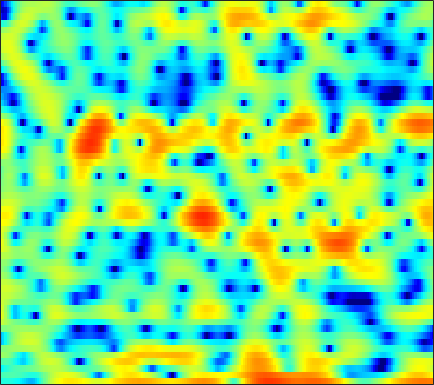

The file beside this chart, header and first rows:
-3.7707, -3.6818, -3.6314, -3.6431, -3.6942, -3.8538, -4.1028, -4.341, -4.746, -5.2513, -5.8789, -6.3787, -7.0601, -7.5726, -7.7077, -7.3122, -6.2836, -5.2373, -3.7131, -2.2454, -0.87203, 0.074724, 1.1996, 2.1684
-2.379, -2.228, -2.062, -1.937, -1.879, -1.859, -1.896, -1.974, -2.141, -2.375, -2.671, -2.924, -3.267, -3.569, -3.714, -3.722, -3.44, -3.043, -2.317, -1.45, -0.5371, 0.1337, 0.9676, 1.712
-5.183, -4.474, -3.715, -3.139, -2.799, -2.446, -2.186, -2.029, -1.853, -1.693, -1.523, -1.38, -1.16, -0.9136, -0.6952, -0.3755, -0.02253, 0.2537, 0.63, 1.001, 1.349, 1.584, 1.85, 2.046
-2.063, -1.843, -1.736, -1.868, -2.119, -2.66, -3.447, -4.175, -5.256, -6.243, -6.634, -6.295, -5.15, -3.684, -2.578, -1.238, -0.09387, 0.6263, 1.418, 2.038, 2.503, 2.749, 2.951, 3.012
1.003, 0.936, 0.7254, 0.3576, -0.03679, -0.7339, -1.676, -2.54, -3.875, -5.184, -5.899, -5.678, -4.464, -2.887, -1.744, -0.4326, 0.5997, 1.195, 1.762, 2.102, 2.241, 2.225, 2.063, 1.777
-0.04715, 0.07679, 0.2842, 0.5079, 0.6581, 0.8209, 0.9388, 1.004, 1.079, 1.165, 1.282, 1.401, 1.585, 1.774, 1.897, 1.997, 2.004, 1.918, 1.65, 1.171, 0.4699, -0.2294, -1.42, -2.919
-7.508, -6.141, -4.188, -2.454, -1.369, -0.1879, 0.7423, 1.308, 1.91, 2.38, 2.728, 2.915, 3.069, 3.13, 3.102, 2.961, 2.694, 2.39, 1.844, 1.103, 0.1458, -0.7468, -2.201, -3.995
-7.382, -6.103, -4.253, -2.616, -1.593, -0.4641, 0.4297, 0.9738, 1.553, 1.978, 2.276, 2.429, 2.552, 2.584, 2.555, 2.442, 2.231, 2.011, 1.633, 1.144, 0.544, 0.02356, -0.7609, -1.642
-0.1522, -0.1369, -0.02556, 0.1544, 0.2949, 0.4882, 0.6626, 0.7644, 0.8719, 0.935, 0.964, 0.9615, 0.9333, 0.8894, 0.8489, 0.7964, 0.7514, 0.7143, 0.6604, 0.5792, 0.4464, 0.3078, 0.04321, -0.3157
2.759, 2.364, 1.78, 1.177, 0.728, 0.1818, -0.2727, -0.5381, -0.8073, -1.016, -1.237, -1.442, -1.792, -2.217, -2.515, -2.741, -2.629, -2.296, -1.605, -0.8054, -0.05155, 0.4172, 0.9054, 1.192
3.978, 3.087, 1.572, -0.3783, -2.153, -4.822, -6.961, -7.258, -6.123, -4.804, -4.058, -3.994, -4.64, -6.318, -8.6, -14.6, -22.18, -12.56, -6.411, -2.883, -0.5436, 0.7183, 1.935, 2.747
3.575, 2.752, 1.289, -0.643, -2.413, -5.029, -6.992, -7.121, -5.827, -4.359, -3.397, -3.034, -2.951, -3.196, -3.493, -3.804, -3.657, -3.131, -2.03, -0.7735, 0.3905, 1.141, 1.937, 2.493
2.858, 2.566, 2.042, 1.416, 0.9244, 0.3044, -0.2044, -0.4651, -0.6701, -0.7719, -0.8425, -0.8917, -0.9816, -1.091, -1.164, -1.216, -1.171, -1.059, -0.8128, -0.4773, -0.1061, 0.1622, 0.4633, 0.6634
2.641, 2.676, 2.621, 2.462, 2.288, 2.008, 1.705, 1.465, 1.123, 0.7574, 0.3711, 0.06337, -0.3924, -0.899, -1.286, -1.776, -2.204, -2.444, -2.586, -2.475, -2.164, -1.838, -1.377, -0.9868
2.726, 2.909, 3.015, 2.974, 2.87, 2.649, 2.353, 2.083, 1.672, 1.203, 0.6531, 0.1598, -0.6255, -1.617, -2.541, -4.083, -6.026, -7.678, -9.474, -9.234, -7.135, -5.404, -3.43, -1.959
2.324, 2.454, 2.429, 2.224, 1.969, 1.543, 1.054, 0.6967, 0.2698, -0.09799, -0.4483, -0.7381, -1.228, -1.932, -2.681, -4.063, -5.995, -7.792, -9.995, -9.606, -6.897, -4.821, -2.569, -0.8756
1.178, 1.096, 0.705, -0.02634, -0.8082, -2.148, -3.697, -4.774, -5.595, -5.343, -4.385, -3.58, -2.703, -2.124, -1.874, -1.723, -1.703, -1.693, -1.56, -1.226, -0.6441, -0.1102, 0.6453, 1.376
0.3112, 0.1943, -0.323, -1.316, -2.455, -4.636, -8.016, -11.93, -17.83, -12.5, -7.749, -5.434, -3.346, -1.964, -1.21, -0.4975, -0.002676, 0.282, 0.6196, 0.9267, 1.234, 1.472, 1.804, 2.115
0.564, 0.64, 0.4602, -0.0109, -0.5116, -1.336, -2.191, -2.707, -3.053, -2.917, -2.354, -1.828, -1.128, -0.5112, -0.1529, 0.1804, 0.3715, 0.4331, 0.4393, 0.4212, 0.4183, 0.454, 0.5773, 0.7771
1.994, 2.035, 1.928, 1.674, 1.431, 1.064, 0.7302, 0.5409, 0.365, 0.3279, 0.3969, 0.4701, 0.555, 0.5878, 0.5224, 0.2945, -0.1087, -0.5472, -1.34, -2.277, -3.178, -3.628, -3.702, -3.1
3.608, 3.332, 2.834, 2.245, 1.758, 1.169, 0.7178, 0.5016, 0.4283, 0.5477, 0.7332, 0.89, 1.032, 1.009, 0.8571, 0.4268, -0.3564, -1.218, -2.868, -5.419, -9.736, -16.07, -21.43, -10.1
4.118, 3.438, 2.238, 0.6785, -0.7283, -2.776, -4.501, -4.931, -4.102, -2.645, -1.304, -0.4997, 0.2777, 0.6994, 0.8229, 0.7333, 0.3191, -0.1764, -1.048, -2.134, -3.207, -3.737, -3.785, -2.961
3.577, 2.83, 1.433, -0.5758, -2.642, -6.481, -11.83, -13.36, -8.935, -5.463, -3.231, -2.091, -1.098, -0.458, -0.1651, -0.01006, -0.01132, -0.122, -0.3565, -0.6001, -0.7675, -0.7827, -0.6059, -0.1982
3.643, 3.36, 2.685, 1.707, 0.8332, -0.4023, -1.492, -2.067, -2.462, -2.575, -2.508, -2.408, -2.226, -1.988, -1.834, -1.682, -1.641, -1.712, -1.958, -2.289, -2.594, -2.726, -2.557, -1.984
4.591, 4.725, 4.596, 4.17, 3.681, 2.831, 1.764, 0.8191, -0.6691, -2.371, -4.277, -5.599, -6.381, -5.876, -5.086, -4.088, -3.651, -3.687, -4.36, -5.825, -8.184, -10.42, -11.67, -8.902
4.964, 5.252, 5.361, 5.159, 4.804, 4.045, 2.941, 1.834, -0.09227, -2.775, -6.737, -11.06, -15.62, -10.41, -7.405, -5.087, -4.023, -3.848, -4.312, -5.556, -7.556, -9.254, -10.29, -8.801
3.864, 4.216, 4.464, 4.45, 4.272, 3.82, 3.123, 2.453, 1.384, 0.1582, -1.044, -1.835, -2.448, -2.577, -2.433, -2.186, -2.013, -2.041, -2.287, -2.759, -3.364, -3.833, -4.442, -5.033
2.271, 2.661, 2.993, 3.129, 3.11, 2.939, 2.616, 2.299, 1.8, 1.285, 0.7923, 0.4796, 0.137, -0.08393, -0.1952, -0.3063, -0.4302, -0.5477, -0.7895, -1.137, -1.595, -2.02, -2.73, -3.651
0.9183, 1.3, 1.653, 1.837, 1.869, 1.783, 1.58, 1.364, 1.037, 0.7105, 0.4205, 0.2661, 0.1226, 0.08165, 0.08825, 0.1397, 0.1679, 0.1719, 0.1134, -0.03984, -0.3045, -0.58, -1.047, -1.609
0.03256, 0.4301, 0.8047, 0.9684, 0.9582, 0.756, 0.3636, -0.02846, -0.6191, -1.208, -1.63, -1.766, -1.637, -1.237, -0.8355, -0.2683, 0.2517, 0.5603, 0.8536, 0.9965, 0.9868, 0.882, 0.6398, 0.311
-0.4443, 0.1551, 0.696, 0.9135, 0.8429, 0.4308, -0.3938, -1.309, -2.993, -5.197, -7.546, -8.353, -6.931, -4.41, -2.682, -0.8571, 0.5034, 1.254, 1.951, 2.348, 2.484, 2.433, 2.175, 1.724
-1.006, -0.004981, 0.8457, 1.228, 1.22, 0.8244, -0.03128, -1.016, -2.886, -5.58, -8.956, -10.43, -7.935, -4.401, -2.269, -0.1238, 1.412, 2.255, 3.031, 3.449, 3.539, 3.402, 2.929, 2.102
-1.254, -0.3845, 0.3503, 0.6689, 0.6833, 0.4221, -0.08873, -0.5875, -1.32, -2.023, -2.411, -2.433, -1.985, -1.164, -0.4087, 0.5895, 1.492, 2.024, 2.552, 2.819, 2.826, 2.64, 2.139, 1.315
0.149, 0.421, 0.5661, 0.4404, 0.1764, -0.3578, -1.044, -1.583, -2.213, -2.584, -2.633, -2.415, -1.889, -1.163, -0.5808, 0.1789, 0.8511, 1.262, 1.646, 1.846, 1.838, 1.695, 1.341, 0.8328
2.696, 2.553, 2.14, 1.436, 0.6792, -0.6486, -2.357, -3.864, -5.929, -7.202, -6.797, -5.616, -3.844, -2.236, -1.24, -0.139, 0.6641, 1.129, 1.529, 1.702, 1.648, 1.477, 1.063, 0.4901
5.149, 4.849, 4.183, 3.18, 2.174, 0.3816, -2.072, -4.557, -9.358, -15.58, -11.92, -8.075, -4.727, -2.552, -1.384, -0.2453, 0.5624, 0.9824, 1.361, 1.502, 1.405, 1.143, 0.4937, -0.6042
5.578, 5.313, 4.721, 3.843, 3.012, 1.704, 0.1988, -0.9886, -2.448, -3.436, -3.778, -3.663, -3.224, -2.76, -2.429, -2.109, -1.805, -1.605, -1.289, -0.9581, -0.7156, -0.6978, -0.9594, -1.7
5.33, 5.125, 4.618, 3.861, 3.142, 2.033, 0.8179, -0.1034, -1.256, -2.277, -3.028, -3.468, -3.97, -4.537, -5.099, -6.052, -7.152, -7.604, -7.113, -5.501, -3.761, -2.674, -1.685, -1.151
5.488, 5.252, 4.675, 3.821, 2.993, 1.626, -0.006022, -1.365, -3.241, -4.854, -5.816, -6.026, -6.023, -6.157, -6.71, -8.364, -12.06, -17.36, -15.74, -8.353, -4.276, -2.251, -0.435, 0.6666
4.512, 4.21, 3.547, 2.579, 1.624, -0.001216, -2.182, -4.345, -8.466, -16.2, -22.8, -13.61, -8.693, -6.181, -5.112, -4.371, -3.911, -3.524, -2.611, -1.277, 0.163, 1.114, 2.104, 2.723
1.203, 0.8722, 0.2073, -0.6836, -1.469, -2.657, -4.001, -5.082, -6.525, -7.636, -7.717, -6.983, -5.466, -3.889, -2.818, -1.624, -0.5869, 0.1106, 0.9535, 1.716, 2.397, 2.812, 3.201, 3.346
-2.791, -3.29, -4.18, -5.251, -6.048, -6.911, -7.292, -7.25, -6.815, -6.029, -5.073, -4.257, -3.077, -1.91, -1.071, -0.02801, 0.8695, 1.469, 2.143, 2.688, 3.091, 3.3, 3.434, 3.383
-6.022, -6.867, -8.476, -10.82, -13.31, -17.37, -17.41, -14.11, -10.21, -7.326, -5.117, -3.751, -2.203, -0.8997, -0.06062, 0.9076, 1.697, 2.184, 2.707, 3.087, 3.32, 3.401, 3.383, 3.232
-7.677, -8.367, -9.559, -11.11, -12.49, -14.08, -13.57, -11.69, -8.735, -6.124, -3.972, -2.632, -1.141, 0.0679, 0.8134, 1.616, 2.239, 2.585, 2.914, 3.093, 3.139, 3.09, 2.927, 2.663
-9.221, -9.324, -9.165, -8.776, -8.332, -7.551, -6.501, -5.535, -4.108, -2.668, -1.318, -0.4092, 0.6289, 1.468, 1.967, 2.459, 2.773, 2.902, 2.933, 2.826, 2.602, 2.368, 1.983, 1.525
-15.79, -14.43, -11.21, -8.353, -6.608, -4.645, -3.006, -1.919, -0.6316, 0.479, 1.42, 2.009, 2.624, 3.047, 3.238, 3.33, 3.229, 3.049, 2.671, 2.167, 1.556, 1.047, 0.3047, -0.4988
-15.16, -13.22, -9.304, -5.972, -3.983, -1.845, -0.158, 0.8717, 1.979, 2.837, 3.454, 3.769, 4.005, 4.018, 3.881, 3.508, 2.914, 2.32, 1.368, 0.2667, -0.9093, -1.79, -2.907, -4.005
-5.849, -4.752, -3.14, -1.512, -0.3629, 0.9932, 2.115, 2.793, 3.483, 3.941, 4.171, 4.2, 4.051, 3.682, 3.249, 2.433, 1.327, 0.2612, -1.539, -3.832, -6.498, -8.424, -9.807, -9.602
-2.088, -1.003, 0.2555, 1.325, 2.014, 2.768, 3.317, 3.591, 3.772, 3.748, 3.537, 3.258, 2.746, 2.094, 1.5, 0.5453, -0.6721, -1.824, -3.822, -6.623, -10.77, -15.35, -18.25, -12.9
0.8238, 1.517, 2.289, 2.894, 3.227, 3.489, 3.532, 3.41, 3.044, 2.434, 1.622, 0.9216, -0.07767, -1.018, -1.625, -2.276, -2.845, -3.304, -3.986, -4.782, -5.592, -6.027, -6.137, -5.658
2.648, 3.026, 3.43, 3.678, 3.739, 3.627, 3.261, 2.795, 1.875, 0.5685, -1.199, -2.848, -5.398, -7.811, -8.663, -8.061, -6.672, -5.722, -4.784, -4.141, -3.653, -3.305, -2.832, -2.33
3.053, 3.321, 3.582, 3.691, 3.652, 3.415, 2.919, 2.346, 1.25, -0.3098, -2.48, -4.679, -8.757, -14.8, -17.37, -12.67, -9.028, -7.264, -5.667, -4.521, -3.569, -2.936, -2.147, -1.412
2.291, 2.574, 2.86, 3.044, 3.1, 3.034, 2.77, 2.418, 1.717, 0.7221, -0.5699, -1.693, -3.268, -4.699, -5.469, -6.024, -6.218, -6.25, -6.148, -5.74, -4.949, -4.155, -2.978, -1.832
0.5412, 0.8535, 1.281, 1.728, 2.055, 2.427, 2.676, 2.747, 2.662, 2.357, 1.822, 1.283, 0.4055, -0.6394, -1.544, -2.976, -4.832, -6.678, -9.895, -12.69, -10.56, -7.626, -4.489, -2.309
-3.691, -3.533, -2.903, -1.851, -0.9115, 0.3542, 1.467, 2.145, 2.799, 3.165, 3.252, 3.129, 2.714, 2.018, 1.284, -0.02586, -1.787, -3.458, -6.157, -8.083, -6.933, -4.968, -2.587, -0.8946
-13.35, -15.62, -15.27, -10.52, -7.362, -4.082, -1.664, -0.2722, 1.132, 2.103, 2.71, 2.958, 3.038, 2.863, 2.585, 2.055, 1.394, 0.8722, 0.2763, -0.0486, -0.04291, 0.1678, 0.5304, 0.8105
-16.22, -17.08, -16.02, -12.45, -9.622, -6.382, -3.783, -2.232, -0.5952, 0.6034, 1.437, 1.866, 2.225, 2.379, 2.397, 2.329, 2.194, 2.074, 1.942, 1.831, 1.763, 1.717, 1.62, 1.431
-15.29, -13.97, -11.85, -9.472, -7.693, -5.457, -3.512, -2.272, -0.9356, 0.06176, 0.7517, 1.097, 1.376, 1.521, 1.579, 1.64, 1.725, 1.814, 1.935, 2.043, 2.108, 2.091, 1.982, 1.748
